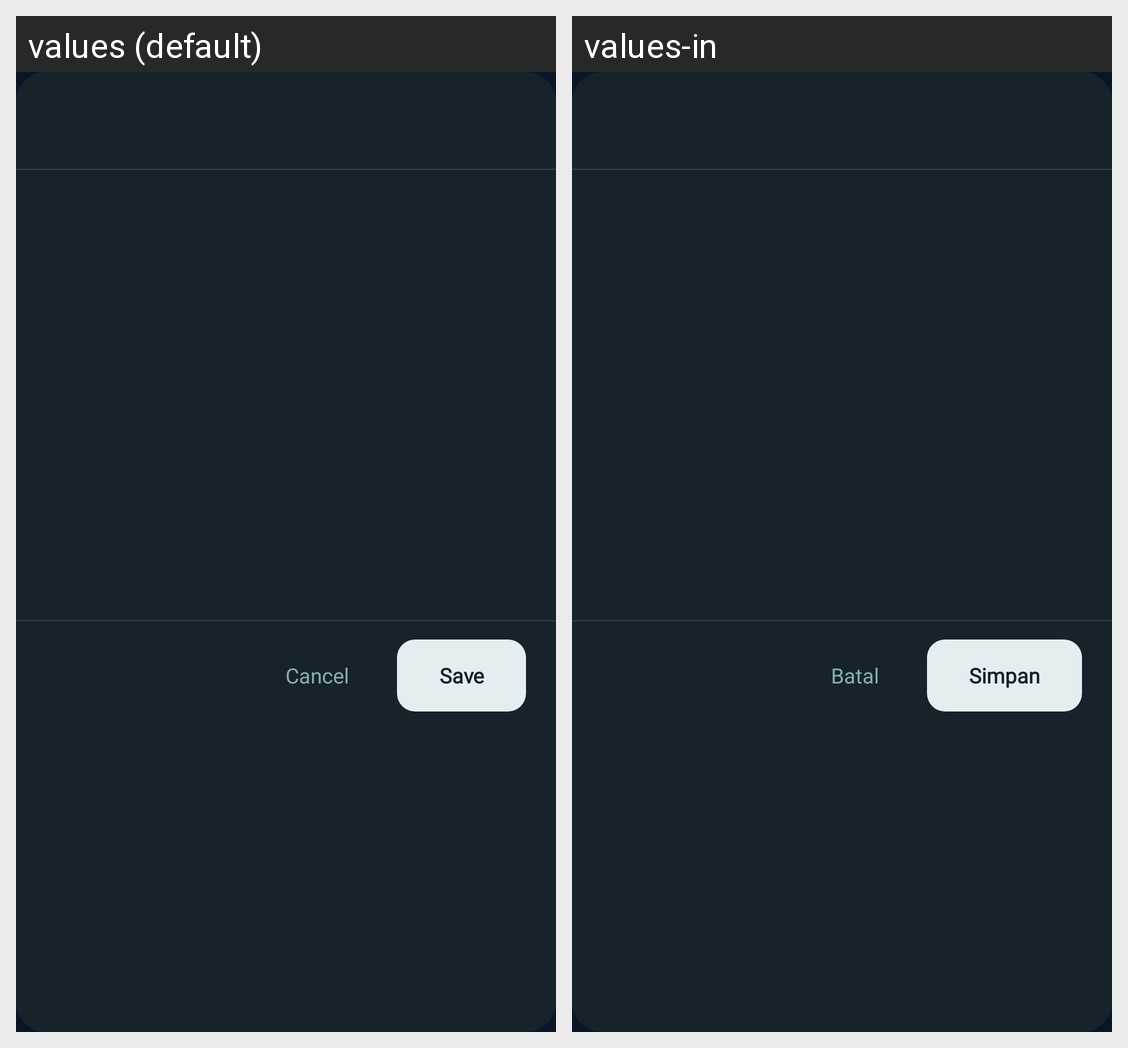

For this localized Android screen grid, give each drawn string resource with its value in every locale shown.
Android screen res/layout/dialog_custom_picker.xml rendered under 2 locales, left to right: values (default), values-in. Device: Nexus 5 (rendered at 1080×1920; each locale shown at half size, 540×960, under a caption strip naming it); theme Theme.PlayM3U.
Strings drawn on this screen, with the default value and each locale's value (text and hints the layout hard-codes, and strings that could not be matched under every locale, appear in the picture but are not listed):

appsettings_cancel
  values: Cancel
  values-in: Batal

appsettings_save
  values: Save
  values-in: Simpan
